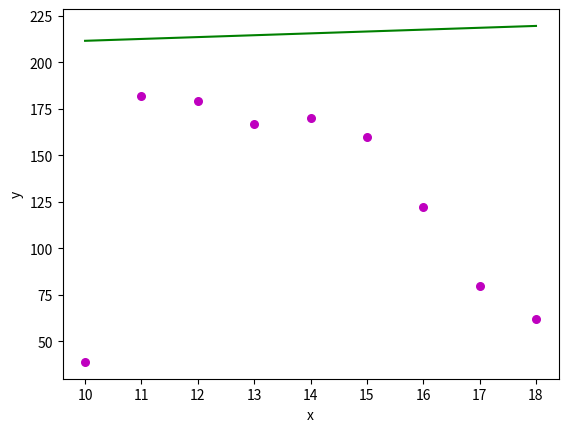

Write the Python code that produced this figure.
'''
This is a program that charts the average of the Southern California population
growth from the years 2010-2018, made by Emma Ruccio. The population is presented
in thousands, while the years are presented as just the last two numbers (i.e.
10 instead of 2010).
Source: https://wolfstreet.com/2019/04/19/los-angeles-population-falls-san-francisco-bay-area-rises-least-since-2010-as-california-population-growth-turns-to-crawl/.
02/24/20
'''

import numpy as np
import matplotlib.pyplot as plt

def estimate_coef(x, y):
   #number of observations
    n = np.size(x);

    #finding the mean of x and y vector
    mean_x, mean_y = np.mean(x), np.mean(y)

    #calculating the least squares
    SS_xy = np.sum(y*x) - n * mean_y * mean_x
    SS_xx = np.sum(x*x) - n * mean_x * mean_x

    #regression coefficents
    slope = SS_xy/SS_xx
    yintercept = mean_y - slope * mean_x

    #return m and b
    return(slope, yintercept)

def plot_regression_line(x, y, b):
    #plotting the actual points as a scatter plot
    plt.scatter(x, y, color = "m", marker = "o", s = 30)

    #predicted response vector
    y_pred = b[0] + b[1] + x

    #plotting the regression plot_regression_line
    plt.plot(x, y_pred, color = "g")

    #putting labels
    plt.xlabel('x')
    plt.ylabel('y')

    #function to show plotting
    plt.show()

def main():
    #observations
    x = np.array([10, 11, 12, 13, 14, 15, 16, 17, 18])
    y = np.array([39, 182, 179, 167, 170, 160, 122, 80, 62])

    # estimated coefficients
    b = estimate_coef(x, y)
    print("Estimated coefficients: \n b = {} \ \n m = {}".format(b[0], b[1]))

    #plotting regression line
    plot_regression_line(x, y, b)

#make script importable and executables
if __name__ == "__main__":
    main()
